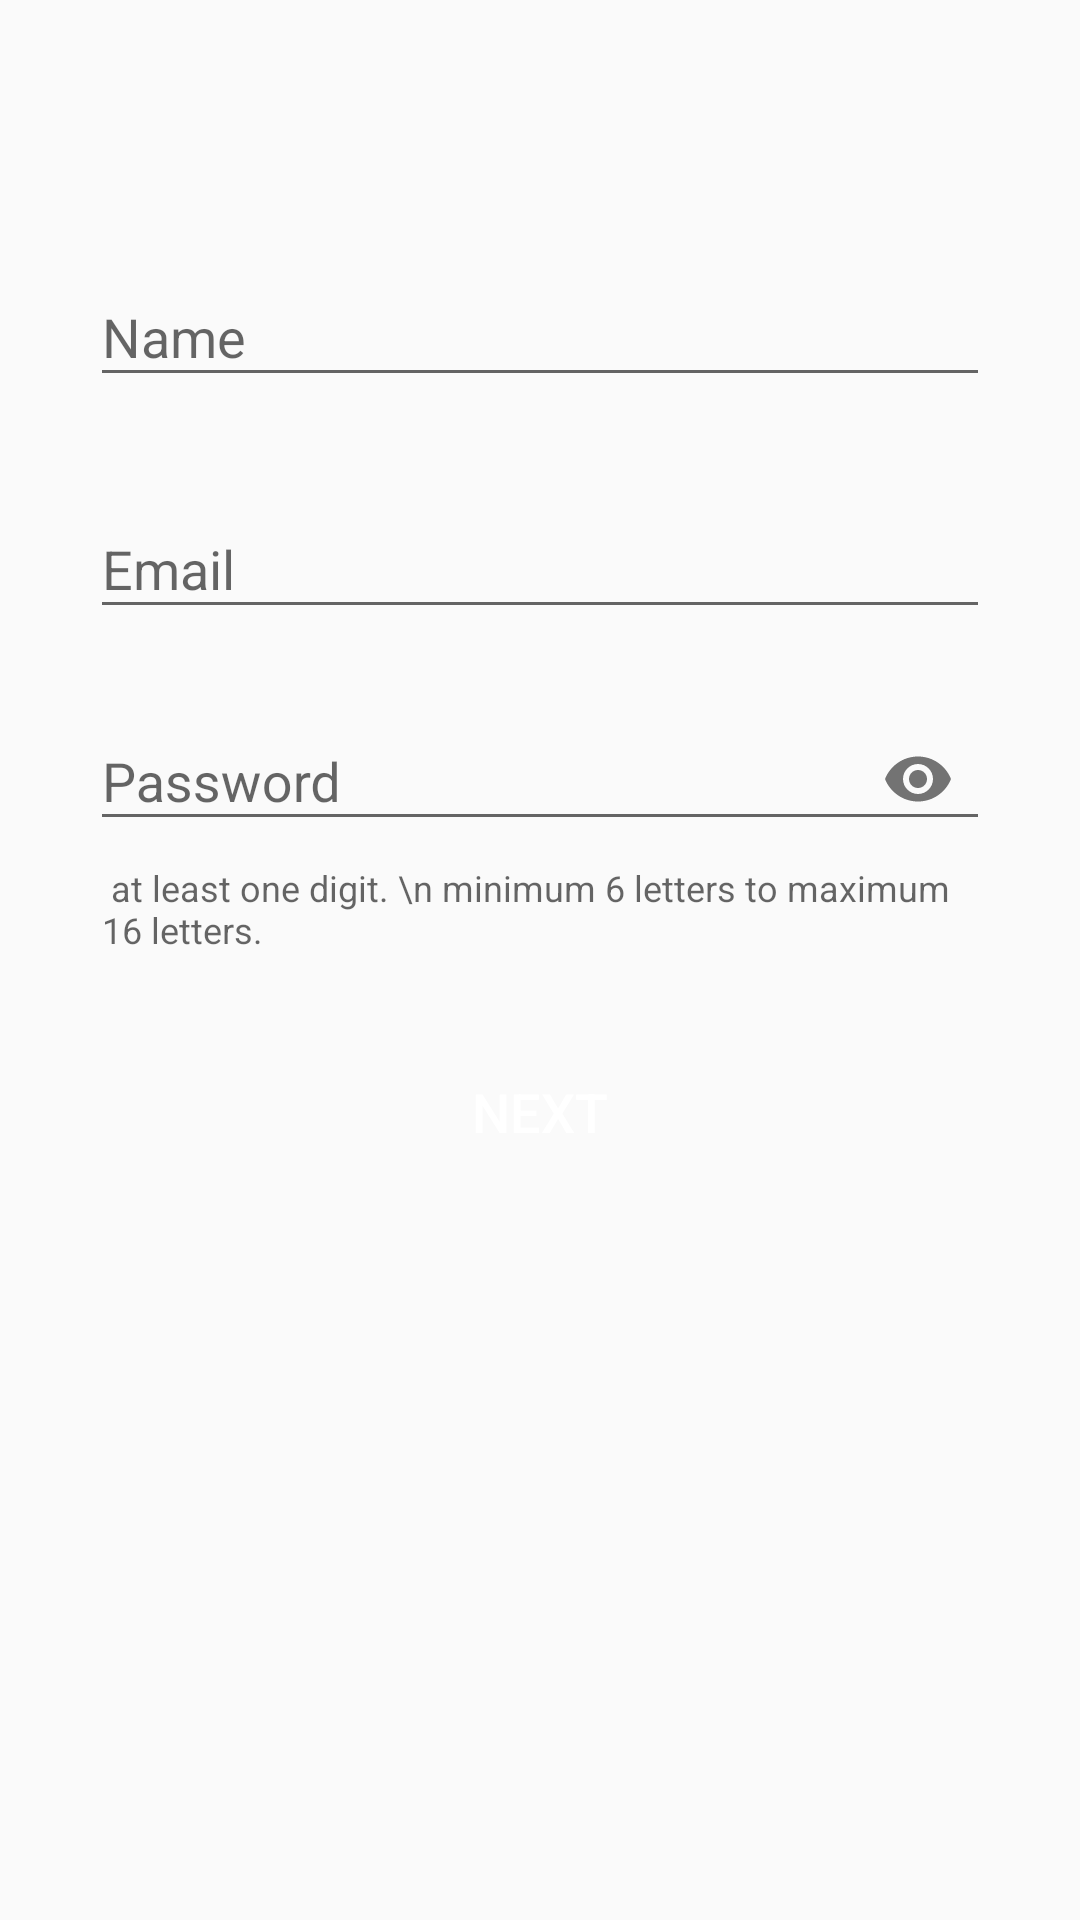

The Android layout XML behind this screen, and the referenced resources:
<!-- AndroidManifest.xml: application theme Theme.MVVMMovieApp -->
<!-- res/layout/fragment_sign_up.xml -->
<?xml version="1.0" encoding="utf-8"?>
<androidx.constraintlayout.widget.ConstraintLayout
    xmlns:android="http://schemas.android.com/apk/res/android"
    xmlns:app="http://schemas.android.com/apk/res-auto"
    android:layout_width="match_parent"
    android:layout_height="match_parent"
    android:padding="30dp">



        <com.google.android.material.textfield.TextInputLayout
            android:id="@+id/name"
            android:layout_width="match_parent"
            android:layout_height="wrap_content"
            android:layout_marginTop="50dp"
            android:hint="@string/name"
            app:layout_constraintStart_toStartOf="parent"
            app:layout_constraintEnd_toEndOf="parent"
            app:layout_constraintTop_toTopOf="parent"
            app:hintTextAppearance="@style/GreyTextInputLayout">


            <EditText
                android:id="@+id/signup_name"
                android:layout_width="match_parent"
                android:layout_height="wrap_content"
                android:inputType="textPersonName"
                android:singleLine="true" />

        </com.google.android.material.textfield.TextInputLayout>


        <com.google.android.material.textfield.TextInputLayout
            android:id="@+id/email"
            android:layout_width="match_parent"
            android:layout_height="wrap_content"
            android:layout_marginTop="25dp"
            android:hint="@string/email"
            app:layout_constraintTop_toBottomOf="@id/name"
            app:layout_constraintStart_toStartOf="parent"
            app:layout_constraintEnd_toEndOf="parent"
            app:hintTextAppearance="@style/GreyTextInputLayout">


            <EditText
                android:id="@+id/signup_email"
                android:layout_width="match_parent"
                android:layout_height="wrap_content"
                android:inputType="textEmailAddress"
                android:singleLine="true" />

        </com.google.android.material.textfield.TextInputLayout>


        <com.google.android.material.textfield.TextInputLayout
            android:id="@+id/password"
            android:layout_width="match_parent"
            android:layout_height="wrap_content"
            android:layout_marginTop="15dp"
            android:hint="@string/password"
            app:helperText=" at least one digit. \n minimum 6 letters to maximum 16 letters."
            app:hintTextAppearance="@style/GreyTextInputLayout"
            app:passwordToggleEnabled="true"
            app:layout_constraintTop_toBottomOf="@id/email"
            app:layout_constraintStart_toStartOf="parent"
            app:layout_constraintEnd_toEndOf="parent">


            <EditText
                android:id="@+id/signup_password"
                android:layout_width="match_parent"
                android:layout_height="wrap_content"
                android:inputType="textPassword"
                android:singleLine="true" />

        </com.google.android.material.textfield.TextInputLayout>


        <Button
            android:id="@+id/sign_up"
            android:layout_width="match_parent"
            android:layout_height="55dp"
            android:layout_margin="25dp"
            android:background="@drawable/btn_rounded_shape"
            android:text="NEXT"
            android:textColor="@color/white"
            android:textSize="18sp"
            app:layout_constraintTop_toBottomOf="@id/password"
            app:layout_constraintStart_toStartOf="parent"
            app:layout_constraintEnd_toEndOf="parent"/>


    <ProgressBar
        android:id="@+id/progressbar"
        android:layout_width="50dp"
        android:layout_height="50dp"
        android:layout_gravity="center"
        android:visibility="gone"
        app:layout_constraintStart_toStartOf="parent"
        app:layout_constraintTop_toTopOf="parent"
        app:layout_constraintEnd_toEndOf="parent"
        app:layout_constraintBottom_toBottomOf="parent"/>

</androidx.constraintlayout.widget.ConstraintLayout>
<!-- resources referenced by this layout -->
<resources>
  <color name="white">#FFFFFFFF</color>
  <string name="email">Email</string>
  <string name="name">Name</string>
  <string name="password">Password</string>
  <style name="GreyTextInputLayout" parent="@android:style/TextAppearance">
          <item name="android:textColorHint">@color/grey_40</item>
          <item name="boxStrokeWidth">1dp</item>
          <item name="boxStrokeColor">@color/grey_40</item>
          <item name="android:textSize">12sp</item>
          <item name="android:activatedBackgroundIndicator">@color/grey_40</item>
      </style>
  <style name="Theme.MVVMMovieApp" parent="Theme.AppCompat.Light.NoActionBar">
          
          <item name="colorPrimary">@color/white</item>
          <item name="colorPrimaryVariant">@color/colorAccent</item>
          <item name="colorOnPrimary">@color/colorPrimaryDark</item>
          
          <item name="colorSecondary">@color/teal_200</item>
          <item name="colorSecondaryVariant">@color/teal_700</item>
          <item name="colorOnSecondary">@color/black</item>
          
          <item name="android:statusBarColor" tools:targetApi="l">?attr/colorPrimaryVariant</item>
          
      </style>
  <color name="grey_40">#999999</color>
  <color name="colorAccent">#03DAC5</color>
  <color name="colorPrimaryDark">#183a4f</color>
  <color name="teal_200">#FF03DAC5</color>
  <color name="teal_700">#FF018786</color>
  <color name="black">#FF000000</color>
</resources>
